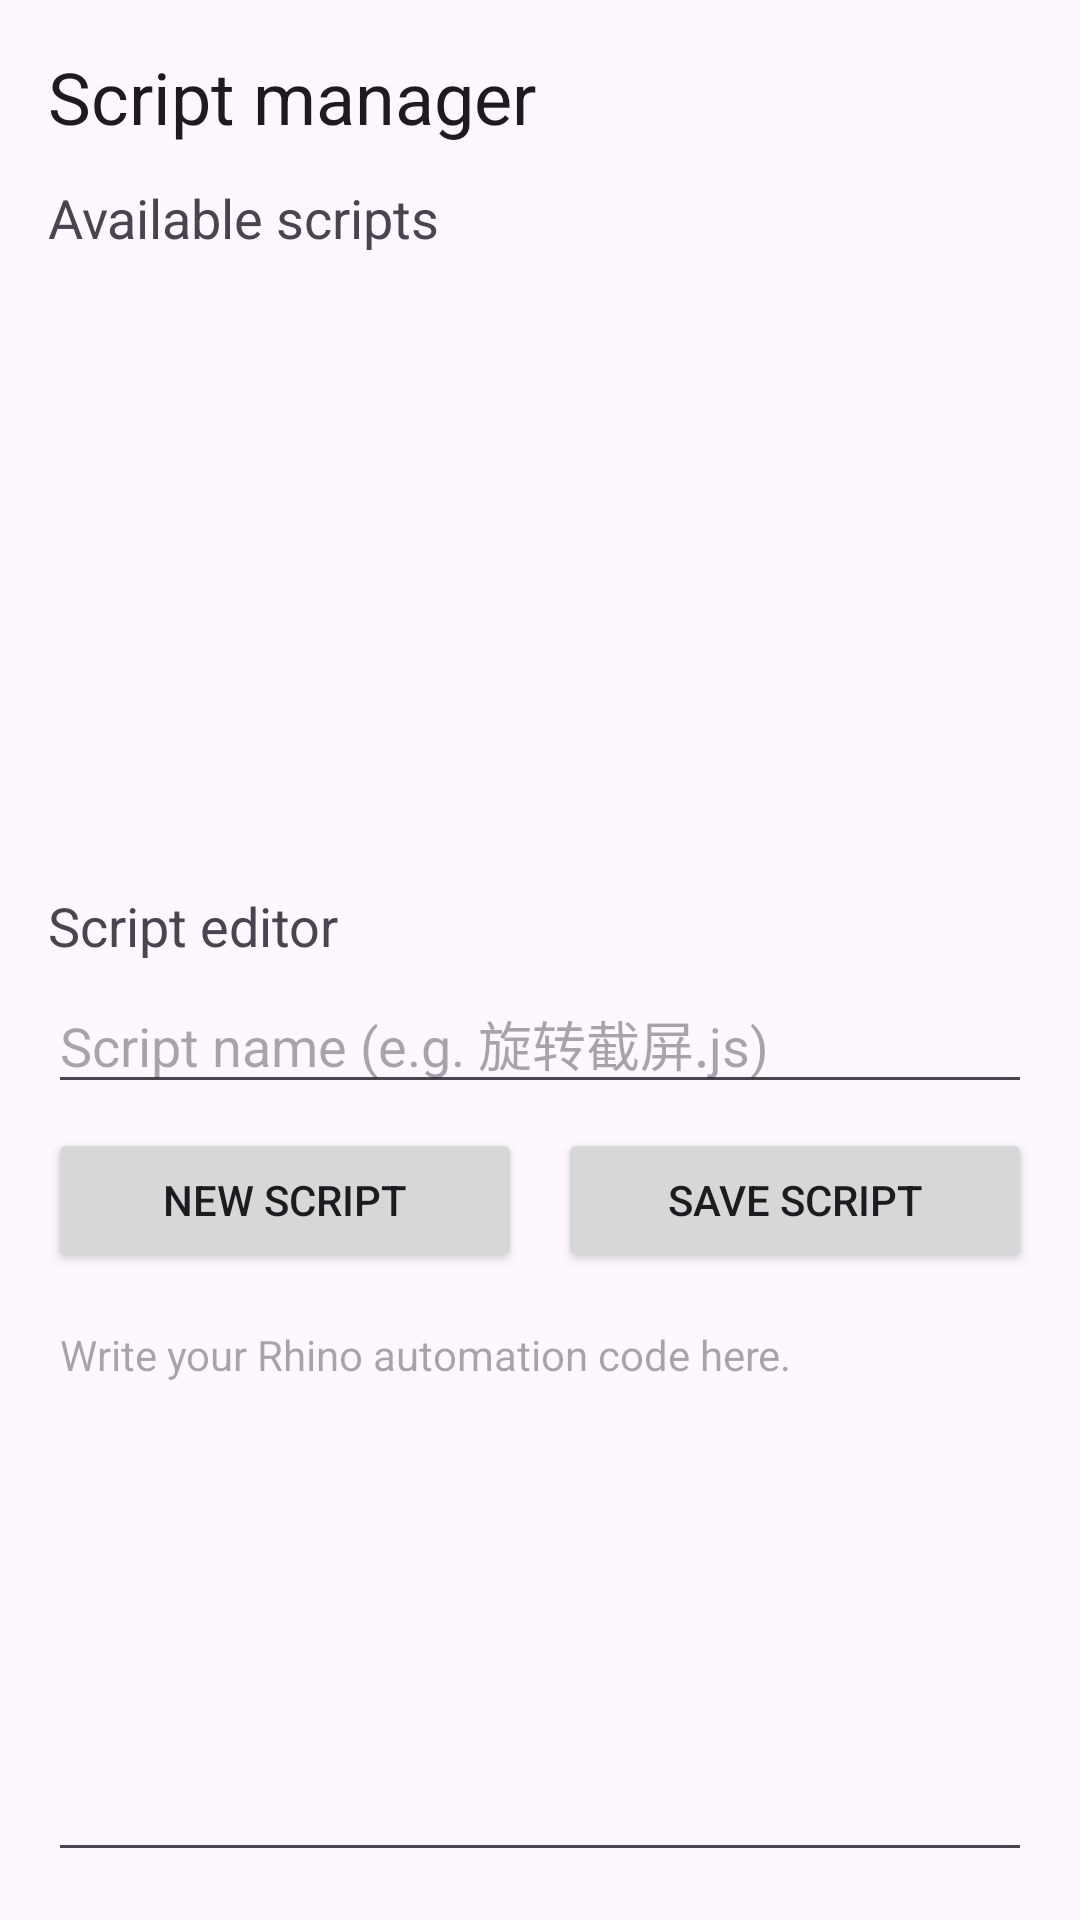

Reconstruct the res/layout file that produces this screen, plus the resources it refers to.
<!-- AndroidManifest.xml: application theme Theme.ScriptShot -->
<!-- res/layout/activity_script_manager.xml -->
<?xml version="1.0" encoding="utf-8"?>
<LinearLayout xmlns:android="http://schemas.android.com/apk/res/android"
    android:layout_width="match_parent"
    android:layout_height="match_parent"
    android:orientation="vertical"
    android:padding="16dp">

    <TextView
        android:id="@+id/text_script_manager_title"
        android:layout_width="wrap_content"
        android:layout_height="wrap_content"
        android:text="@string/script_manager_title"
        android:textAppearance="@style/TextAppearance.AppCompat.Headline" />

    <TextView
        android:id="@+id/text_scripts_label"
        android:layout_width="wrap_content"
        android:layout_height="wrap_content"
        android:layout_marginTop="12dp"
        android:text="@string/script_list_label"
        android:textAppearance="@style/TextAppearance.AppCompat.Medium" />

    <FrameLayout
        android:layout_width="match_parent"
        android:layout_height="0dp"
        android:layout_marginTop="8dp"
        android:layout_weight="1">

        <ListView
            android:id="@+id/list_scripts"
            android:layout_width="match_parent"
            android:layout_height="match_parent"
            android:choiceMode="singleChoice"
            android:divider="@android:color/darker_gray"
            android:dividerHeight="0.5dp"
            android:listSelector="?android:attr/activatedBackgroundIndicator" />

        <TextView
            android:id="@+id/text_empty_scripts"
            android:layout_width="match_parent"
            android:layout_height="match_parent"
            android:gravity="center"
            android:text="@string/script_list_empty"
            android:textAppearance="@style/TextAppearance.AppCompat.Body1"
            android:visibility="gone" />

    </FrameLayout>

    <TextView
        android:id="@+id/text_editor_label"
        android:layout_width="wrap_content"
        android:layout_height="wrap_content"
        android:layout_marginTop="12dp"
        android:text="@string/script_editor_label"
        android:textAppearance="@style/TextAppearance.AppCompat.Medium" />

    <EditText
        android:id="@+id/input_script_name"
        android:layout_width="match_parent"
        android:layout_height="wrap_content"
        android:layout_marginTop="4dp"
        android:hint="@string/script_name_hint"
        android:inputType="textVisiblePassword" />

    <LinearLayout
        android:layout_width="match_parent"
        android:layout_height="wrap_content"
        android:layout_marginTop="8dp"
        android:orientation="horizontal">

        <Button
            android:id="@+id/button_new_script"
            android:layout_width="0dp"
            android:layout_height="wrap_content"
            android:layout_weight="1"
            android:text="@string/script_new_button" />

        <Space
            android:layout_width="12dp"
            android:layout_height="wrap_content" />

        <Button
            android:id="@+id/button_save_script"
            android:layout_width="0dp"
            android:layout_height="wrap_content"
            android:layout_weight="1"
            android:text="@string/script_save_button" />

    </LinearLayout>

    <EditText
        android:id="@+id/input_script_content"
        android:layout_width="match_parent"
        android:layout_height="0dp"
        android:layout_marginTop="8dp"
        android:layout_weight="1"
        android:gravity="top|start"
        android:hint="@string/script_editor_placeholder"
        android:importantForAutofill="no"
        android:inputType="textMultiLine|textNoSuggestions"
        android:minLines="8"
        android:overScrollMode="always"
        android:scrollbarStyle="insideOverlay"
        android:textAppearance="@style/TextAppearance.AppCompat.Body1" />

</LinearLayout>
<!-- resources referenced by this layout -->
<resources>
  <string name="script_editor_label">Script editor</string>
  <string name="script_editor_placeholder">Write your Rhino automation code here.</string>
  <string name="script_list_empty">No scripts yet. Save one to get started.</string>
  <string name="script_list_label">Available scripts</string>
  <string name="script_manager_title">Script manager</string>
  <string name="script_name_hint">Script name (e.g. 旋转截屏.js)</string>
  <string name="script_new_button">New script</string>
  <string name="script_save_button">Save script</string>
  <style name="Theme.ScriptShot" parent="Theme.Material3.DayNight.NoActionBar">
          <item name="colorPrimary">@color/md_theme_primary</item>
          <item name="colorOnPrimary">@color/md_theme_onPrimary</item>
          <item name="colorPrimaryContainer">@color/md_theme_primaryContainer</item>
          <item name="colorOnPrimaryContainer">@color/md_theme_onPrimaryContainer</item>
          <item name="colorSecondary">@color/md_theme_secondary</item>
          <item name="colorOnSecondary">@color/md_theme_onSecondary</item>
          <item name="colorSecondaryContainer">@color/md_theme_secondaryContainer</item>
          <item name="colorOnSecondaryContainer">@color/md_theme_onSecondaryContainer</item>
          <item name="colorSurface">@color/md_theme_surface</item>
          <item name="colorOnSurface">@color/md_theme_onSurface</item>
          <item name="colorSurfaceVariant">@color/md_theme_surfaceVariant</item>
          <item name="colorOnSurfaceVariant">@color/md_theme_onSurfaceVariant</item>
          <item name="colorOutline">@color/md_theme_outline</item>
          <item name="colorError">@color/md_theme_error</item>
          <item name="colorOnError">@color/md_theme_onError</item>
      </style>
  <color name="md_theme_primary">#6750A4</color>
  <color name="md_theme_onPrimary">#FFFFFF</color>
  <color name="md_theme_primaryContainer">#EADDFF</color>
  <color name="md_theme_onPrimaryContainer">#21005E</color>
  <color name="md_theme_secondary">#625B71</color>
  <color name="md_theme_onSecondary">#FFFFFF</color>
  <color name="md_theme_secondaryContainer">#E8DEF8</color>
  <color name="md_theme_onSecondaryContainer">#1D192B</color>
  <color name="md_theme_surface">#FFFBFE</color>
  <color name="md_theme_onSurface">#1C1B1F</color>
  <color name="md_theme_surfaceVariant">#E7E0EC</color>
  <color name="md_theme_onSurfaceVariant">#49454F</color>
  <color name="md_theme_outline">#79747E</color>
  <color name="md_theme_error">#B3261E</color>
  <color name="md_theme_onError">#FFFFFF</color>
</resources>
